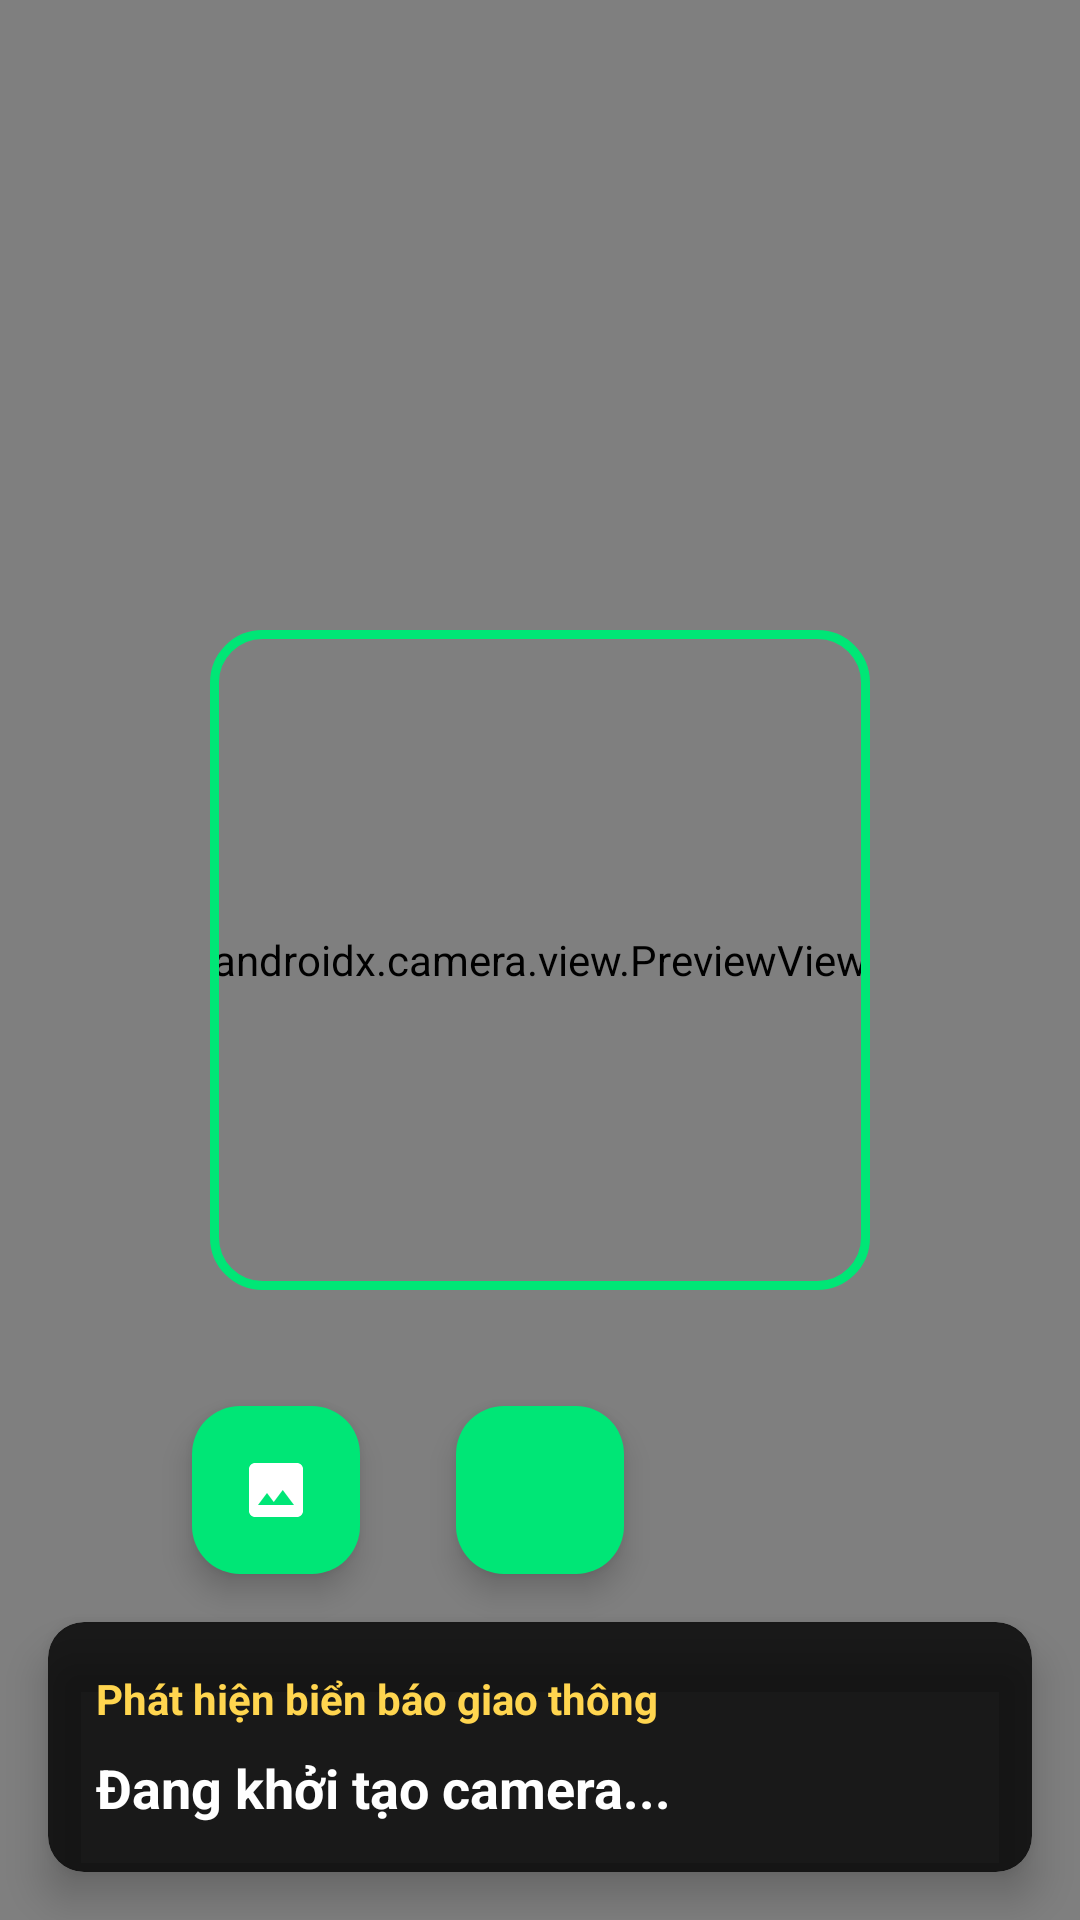

Write the Android layout XML for this screen, with the resource values it uses.
<!-- AndroidManifest.xml: application theme Theme.TrafficSignCNN -->
<!-- res/layout/activity_main.xml -->
<?xml version="1.0" encoding="utf-8"?>
<androidx.constraintlayout.widget.ConstraintLayout xmlns:android="http://schemas.android.com/apk/res/android"
    xmlns:app="http://schemas.android.com/apk/res-auto"
    xmlns:tools="http://schemas.android.com/tools"
    android:id="@+id/main"
    android:layout_width="match_parent"
    android:layout_height="match_parent"
    tools:context=".MainActivity">

    <androidx.camera.view.PreviewView
        android:id="@+id/previewView"
        android:layout_width="match_parent"
        android:layout_height="match_parent"
        app:layout_constraintBottom_toBottomOf="parent"
        app:layout_constraintEnd_toEndOf="parent"
        app:layout_constraintStart_toStartOf="parent"
        app:layout_constraintTop_toTopOf="parent" />
    <ImageView
        android:id="@+id/capturedFullScreenPreview"
        android:layout_width="match_parent"
        android:layout_height="match_parent"
        android:background="#000000"
        android:scaleType="fitCenter"
        android:visibility="gone"
        android:contentDescription="Ảnh xem trước đầy màn hình"
        app:layout_constraintTop_toTopOf="parent"
        app:layout_constraintBottom_toBottomOf="parent"
        app:layout_constraintStart_toStartOf="parent"
        app:layout_constraintEnd_toEndOf="parent" />

    <View
        android:id="@+id/guideBox"
        android:layout_width="220dp"
        android:layout_height="220dp"
        android:background="@drawable/guide_box"
        app:layout_constraintBottom_toBottomOf="parent"
        app:layout_constraintEnd_toEndOf="parent"
        app:layout_constraintStart_toStartOf="parent"
        app:layout_constraintTop_toTopOf="parent" />

    <androidx.cardview.widget.CardView
        android:id="@+id/resultCard"
        android:layout_width="match_parent"
        android:layout_height="wrap_content"
        android:layout_margin="16dp"
        app:cardCornerRadius="12dp"
        app:cardElevation="8dp"
        app:cardBackgroundColor="#CC000000"
        app:layout_constraintBottom_toBottomOf="parent"
        app:layout_constraintEnd_toEndOf="parent"
        app:layout_constraintStart_toStartOf="parent">

        <LinearLayout
            android:layout_width="match_parent"
            android:layout_height="wrap_content"
            android:orientation="vertical"
            android:padding="16dp">

            <TextView
                android:layout_width="match_parent"
                android:layout_height="wrap_content"
                android:text="Phát hiện biển báo giao thông"
                android:textColor="#FFD54F"
                android:textSize="14sp"
                android:textStyle="bold" />

            <TextView
                android:id="@+id/resultText"
                android:layout_width="match_parent"
                android:layout_height="wrap_content"
                android:layout_marginTop="8dp"
                android:text="Đang khởi tạo camera..."
                android:textColor="#FFFFFF"
                android:textSize="18sp"
                android:textStyle="bold" />
        </LinearLayout>
    </androidx.cardview.widget.CardView>


    <com.google.android.material.floatingactionbutton.FloatingActionButton
        android:id="@+id/btnCapture"
        android:layout_width="wrap_content"
        android:layout_height="wrap_content"
        android:layout_marginBottom="16dp"
        android:src="@drawable/ic_camera"
        app:tint="#FFFFFF"
        app:backgroundTint="#00E676"
        app:layout_constraintBottom_toTopOf="@id/resultCard"
        app:layout_constraintEnd_toEndOf="parent"
        app:layout_constraintStart_toStartOf="parent"
        android:contentDescription="Nút chụp nhận diện" />

    <com.google.android.material.floatingactionbutton.FloatingActionButton
        android:id="@+id/btnGallery"
        android:layout_width="wrap_content"
        android:layout_height="wrap_content"
        android:layout_marginBottom="16dp"
        android:layout_marginEnd="32dp"
        android:src="@drawable/ic_gallery"
        app:tint="#FFFFFF"
        app:backgroundTint="#00E676"
        app:layout_constraintBottom_toTopOf="@id/resultCard"
        app:layout_constraintEnd_toStartOf="@id/btnCapture"
        android:contentDescription="Nút chọn ảnh từ thư viện" />

    <com.google.android.material.floatingactionbutton.FloatingActionButton
        android:id="@+id/btnClosePreview"
        android:layout_width="wrap_content"
        android:layout_height="wrap_content"
        android:layout_marginBottom="16dp"
        android:layout_marginStart="32dp"
        android:src="@drawable/ic_close"
        app:tint="#FFFFFF"
        app:backgroundTint="#FF1744"
        android:visibility="gone"
        app:layout_constraintBottom_toTopOf="@id/resultCard"
        app:layout_constraintStart_toEndOf="@id/btnCapture"
        android:contentDescription="Nút đóng ảnh xem trước" />

</androidx.constraintlayout.widget.ConstraintLayout>
<!-- resources referenced by this layout -->
<resources>
  <!-- drawable guide_box (drawable) -->
  <?xml version="1.0" encoding="utf-8"?>
  <shape xmlns:android="http://schemas.android.com/apk/res/android">
      <stroke
          android:width="3dp"
          android:color="#00E676" />
      <corners android:radius="16dp" />
  </shape>
  <!-- drawable ic_gallery (drawable) -->
  <vector xmlns:android="http://schemas.android.com/apk/res/android"
      android:width="24dp"
      android:height="24dp"
      android:viewportWidth="24"
      android:viewportHeight="24">
      <path
          android:fillColor="#FFFFFF"
          android:pathData="M19,3H5C3.9,3 3,3.9 3,5v14c0,1.1 0.9,2 2,2h14c1.1,0 2,-0.9 2,-2V5C21,3.9 20.1,3 19,3zM6,17l3,-4l2.25,3l3,-4L18,17H6z" />
  </vector>
  <style name="Theme.TrafficSignCNN" parent="Base.Theme.TrafficSignCNN" />
  <style name="Base.Theme.TrafficSignCNN" parent="Theme.Material3.DayNight.NoActionBar">
          
          
      </style>
</resources>
